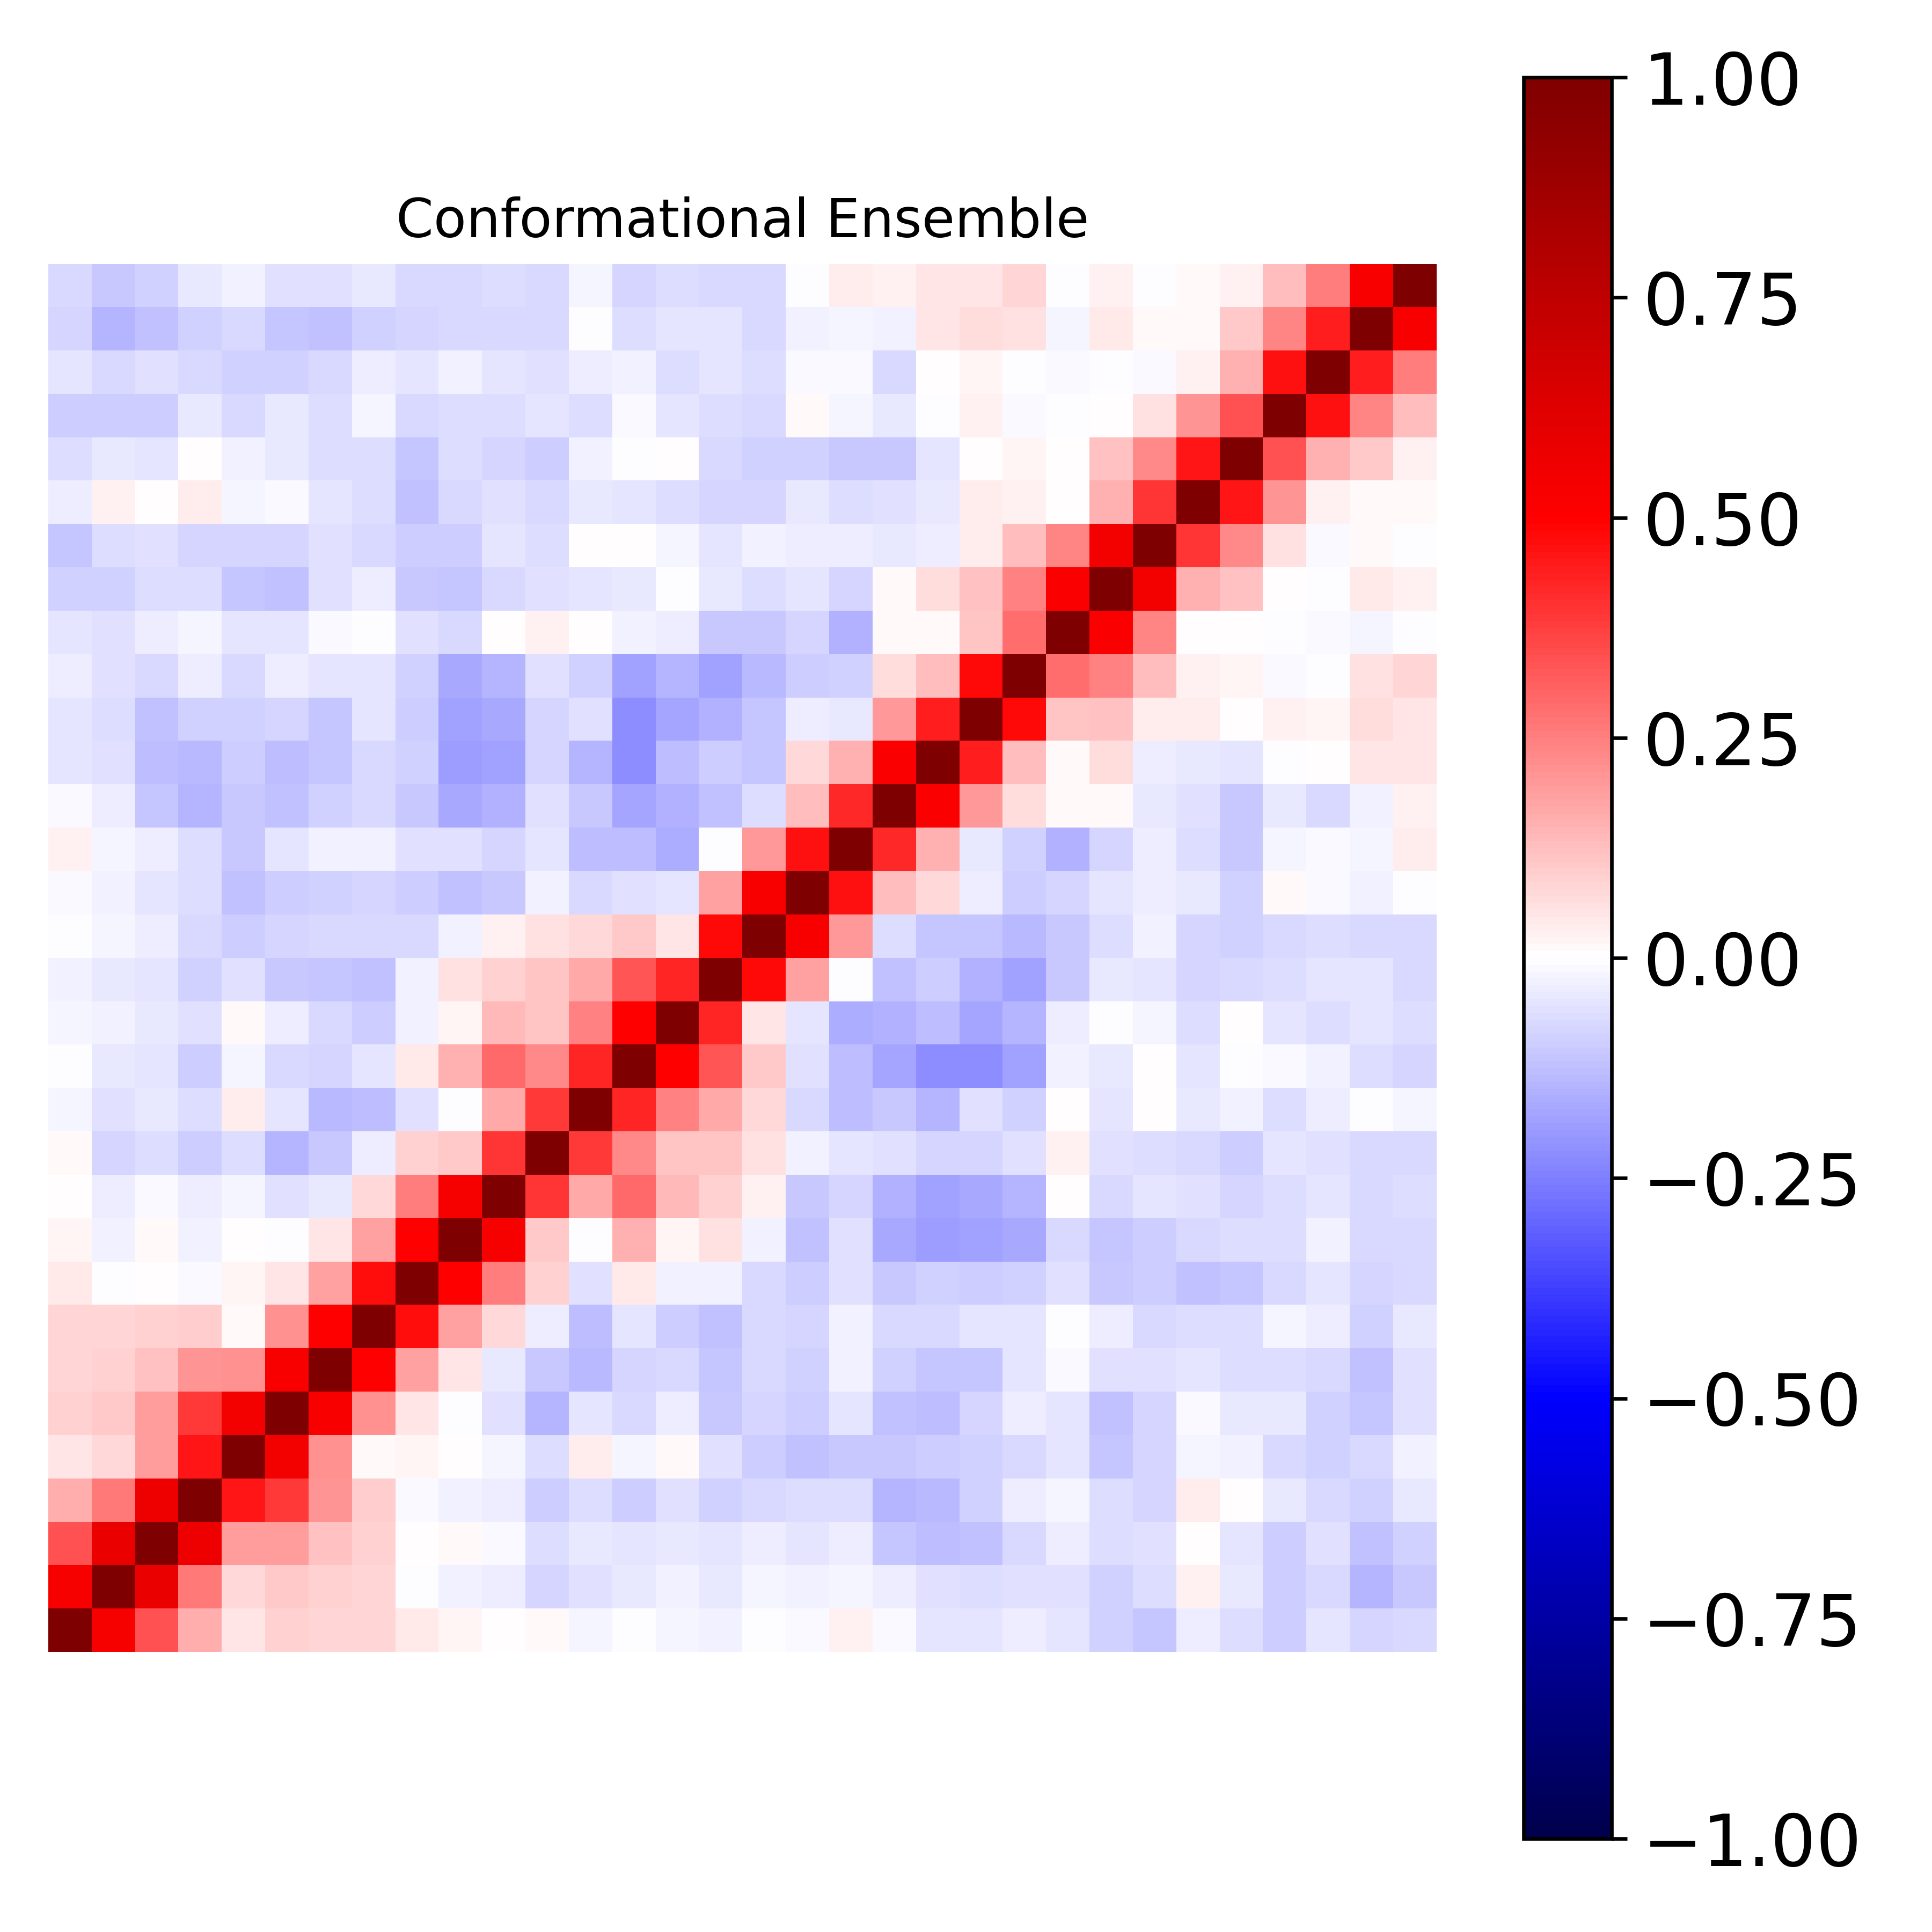

The file beside this chart, header and first rows:
1.000000000000000000e+00, 5.259547550406094008e-01, 3.365444253625127224e-01, 1.592374719261681060e-01, 5.031566054423934620e-02, 9.175178510316700509e-02, 8.537000261488175701e-02, 8.269813358628878841e-02, 4.255429836946784949e-02, 2.224058771868005907e-02, 4.964504578521461431e-03, 1.462522296162107119e-02, -2.164788619749060880e-02, -4.459900173645656163e-03, -1.694888891310448661e-02, -2.467506026295424384e-02, -2.362956947788467325e-03, -9.702332913013842625e-03, 2.716735908290627763e-02, -8.658876980896281980e-03, -4.717801367334216456e-02, -5.104452128509291003e-02, -3.540840007733594974e-02, -4.822227422107213529e-02
5.259547550406094008e-01, 1.000000000000000000e+00, 5.751237824649844121e-01, 2.643487993779360945e-01, 7.709584377715622550e-02, 1.077813969358053098e-01, 9.052224016691155783e-02, 8.204655135238170249e-02, -1.517994259614630298e-03, -2.784520596920116858e-02, -3.351006963171788283e-02, -8.434434909718575846e-02, -5.965239745124518295e-02, -4.334791688065646464e-02, -2.756294412542764638e-02, -4.518091185390612358e-02, -1.838285700388841981e-02, -2.872643994980908499e-02, -1.826328013818709003e-02, -3.563847722854716904e-02, -6.085758807257587999e-02, -6.468917595547354904e-02, -6.056569781600049107e-02, -5.820743853267179579e-02
3.365444253625127224e-01, 5.751237824649844121e-01, 1.000000000000000000e+00, 5.564860073299482401e-01, 1.911534427729886243e-01, 1.906231660808878625e-01, 1.195213924209864997e-01, 8.977879068333600998e-02, 5.136358313925560616e-03, 9.988295433461637576e-03, -1.036847689104173145e-02, -6.304468583312336505e-02, -4.150675188689555151e-02, -4.751572216632717061e-02, -4.090799729093171078e-02, -5.410681117542660151e-02, -3.792754241107418323e-02, -4.929850754736834345e-02, -3.528132264420955067e-02, -1.095206140865566669e-01, -1.288958665895260924e-01, -1.172388995305868042e-01, -7.433189146785984525e-02, -3.711918418818470344e-02
1.592374719261681060e-01, 2.643487993779360945e-01, 5.564860073299482401e-01, 1.000000000000000000e+00, 4.601568222157088606e-01, 3.874848967511023701e-01, 2.042127531425105835e-01, 9.744654152209214493e-02, -9.548210674592778890e-03, -2.460263995010484456e-02, -3.485405866965356203e-02, -9.737078701984963613e-02, -6.585756519898636197e-02, -9.953541275815933065e-02, -5.981357773248249105e-02, -9.361946157964733117e-02, -7.439726231137491763e-02, -6.257322814794963328e-02, -6.810424330881925670e-02, -1.474057318760048640e-01, -1.343172462952616497e-01, -8.788296252465424563e-02, -3.256482730470218467e-02, -1.949453987647201819e-02
5.031566054423934620e-02, 7.709584377715622550e-02, 1.911534427729886243e-01, 4.601568222157088606e-01, 1.000000000000000000e+00, 5.426047281148780321e-01, 2.117052910007929112e-01, 8.363304522344986933e-03, 2.140757214283054224e-02, 5.884132821435634824e-04, -2.004504241232507936e-02, -6.481894260656155538e-02, 3.351038352008711696e-02, -1.755286909234991463e-02, 1.561650508188079656e-02, -6.139908250585170146e-02, -9.786551562424886108e-02, -1.225393738744572636e-01, -1.070416388614949393e-01, -1.023898234719139572e-01, -1.009426896751660918e-01, -9.008672389325235452e-02, -7.764011192480813062e-02, -5.157888587570164107e-02
9.175178510316700509e-02, 1.077813969358053098e-01, 1.906231660808878625e-01, 3.874848967511023701e-01, 5.426047281148780321e-01, 1.000000000000000000e+00, 5.221895217123254662e-01, 2.122111240041781310e-01, 5.035636383022479290e-02, -3.401321637165252536e-03, -6.234756666073040798e-02, -1.478236180120247600e-01, -4.814880181735603504e-02, -7.360321368561242861e-02, -3.870558845162800493e-02, -1.041307664383146897e-01, -8.343207250168963030e-02, -9.731010185949764968e-02, -5.174002183387851894e-02, -1.200522701444924345e-01, -1.302714941307704932e-01, -8.274451478871142074e-02, -3.201238721884459154e-02, -5.303999796751503182e-02
8.537000261488175701e-02, 9.052224016691155783e-02, 1.195213924209864997e-01, 2.042127531425105835e-01, 2.117052910007929112e-01, 5.221895217123254662e-01, 1.000000000000000000e+00, 4.951527372460848841e-01, 1.856460639825346370e-01, 4.970357970328377617e-02, -4.050080192163792170e-02, -1.086917765419809362e-01, -1.337616117540924021e-01, -8.276093735120847172e-02, -7.285428951825394239e-02, -1.148993229980060093e-01, -7.202158019905544051e-02, -8.808097261777221576e-02, -3.094324225242370274e-02, -9.038689714212702619e-02, -1.147999182394007778e-01, -1.126841335155999158e-01, -4.695859129452959607e-02, -1.395598658776825950e-02
8.269813358628878841e-02, 8.204655135238170249e-02, 8.977879068333600998e-02, 9.744654152209214493e-02, 8.363304522344986933e-03, 2.122111240041781310e-01, 4.951527372460848841e-01, 1.000000000000000000e+00, 4.739461905806493514e-01, 1.865652691771985672e-01, 7.134583852232036227e-02, -3.365470939625797575e-02, -1.306021234660616481e-01, -5.096821291051724379e-02, -9.696852376555857578e-02, -1.222492542409039096e-01, -7.058776337771159592e-02, -7.989360363522843289e-02, -2.749743912479570701e-02, -7.587748147326303649e-02, -7.482152711175603377e-02, -4.707660234454054404e-02, -4.965515153073669224e-02, -6.530242091205618916e-03
4.255429836946784949e-02, -1.517994259614630298e-03, 5.136358313925560616e-03, -9.548210674592778890e-03, 2.140757214283054224e-02, 5.035636383022479290e-02, 1.856460639825346370e-01, 4.739461905806493514e-01, 1.000000000000000000e+00, 4.992761140433456535e-01, 2.549255765419539688e-01, 8.710479311107022227e-02, -5.787532564906257976e-02, 4.295148339334407817e-02, -2.627047858059856564e-02, -2.922999086606601488e-02, -7.467387205582660947e-02, -9.834608461868006579e-02, -6.057225887891381361e-02, -1.078329379209347627e-01, -9.247202607872777314e-02, -9.991170432429387349e-02, -8.965044634229885068e-02, -5.587564476359943577e-02
2.224058771868005907e-02, -2.784520596920116858e-02, 9.988295433461637576e-03, -2.460263995010484456e-02, 5.884132821435634824e-04, -3.401321637165252536e-03, 4.970357970328377617e-02, 1.865652691771985672e-01, 4.992761140433456535e-01, 1.000000000000000000e+00, 5.243174391697982273e-01, 1.083481505275388362e-01, -6.291706136949754696e-03, 1.535941617066486353e-01, 1.694290829769725185e-02, 5.598877920267728014e-02, -2.392017823974434271e-02, -1.180053117364235626e-01, -6.121049275661001599e-02, -1.673070971224885906e-01, -1.914626794755438233e-01, -1.840004216386423863e-01, -1.697747852921556999e-01, -7.572518731605670794e-02
4.964504578521461431e-03, -3.351006963171788283e-02, -1.036847689104173145e-02, -3.485405866965356203e-02, -2.004504241232507936e-02, -6.234756666073040798e-02, -4.050080192163792170e-02, 7.134583852232036227e-02, 2.549255765419539688e-01, 5.243174391697982273e-01, 1.000000000000000000e+00, 3.974431485961377186e-01, 1.680103018171174023e-01, 2.905579270697863370e-01, 1.382227938986892168e-01, 9.351302059324621829e-02, 2.796694111947872416e-02, -1.070732823937689537e-01, -7.990787092255624557e-02, -1.534469635841107238e-01, -1.823135527968948177e-01, -1.651619709367325717e-01, -1.455890701692667821e-01, 1.304910483296596895e-05
1.462522296162107119e-02, -8.434434909718575846e-02, -6.304468583312336505e-02, -9.737078701984963613e-02, -6.481894260656155538e-02, -1.478236180120247600e-01, -1.086917765419809362e-01, -3.365470939625797575e-02, 8.710479311107022227e-02, 1.083481505275388362e-01, 3.974431485961377186e-01, 1.000000000000000000e+00, 3.828328961868998070e-01, 2.271689309447192662e-01, 1.166377787894795071e-01, 1.163688090563507888e-01, 5.480875211859090324e-02, -3.113382272866400957e-02, -4.706878258769829626e-02, -5.904700388473643757e-02, -7.978399325239213247e-02, -8.149534014885372046e-02, -6.007727984503605234e-02, 2.527202796398592480e-02
-2.164788619749060880e-02, -5.965239745124518295e-02, -4.150675188689555151e-02, -6.585756519898636197e-02, 3.351038352008711696e-02, -4.814880181735603504e-02, -1.337616117540924021e-01, -1.306021234660616481e-01, -5.787532564906257976e-02, -6.291706136949754696e-03, 1.680103018171174023e-01, 3.828328961868998070e-01, 1.000000000000000000e+00, 4.239434235722087663e-01, 2.483684081970170265e-01, 1.675989200317750949e-01, 7.418466086606545495e-02, -7.332157210506295986e-02, -1.285122446483794867e-01, -1.071752041617235890e-01, -1.416444179058296005e-01, -5.830786363641659448e-02, -8.992544912671733559e-02, 7.330458820961248401e-03
-4.459900173645656163e-03, -4.334791688065646464e-02, -4.751572216632717061e-02, -9.953541275815933065e-02, -1.755286909234991463e-02, -7.360321368561242861e-02, -8.276093735120847172e-02, -5.096821291051724379e-02, 4.295148339334407817e-02, 1.535941617066486353e-01, 2.905579270697863370e-01, 2.271689309447192662e-01, 4.239434235722087663e-01, 1.000000000000000000e+00, 4.944592986282279612e-01, 3.338909711903031985e-01, 1.073972379903170848e-01, -5.606757577021465738e-02, -1.285057016067532032e-01, -1.749039640990378286e-01, -2.253757166063606598e-01, -2.232688968575946287e-01, -1.857928387685148230e-01, -2.982705105672632528e-02
-1.694888891310448661e-02, -2.756294412542764638e-02, -4.090799729093171078e-02, -5.981357773248249105e-02, 1.561650508188079656e-02, -3.870558845162800493e-02, -7.285428951825394239e-02, -9.696852376555857578e-02, -2.627047858059856564e-02, 1.694290829769725185e-02, 1.382227938986892168e-01, 1.166377787894795071e-01, 2.483684081970170265e-01, 4.944592986282279612e-01, 1.000000000000000000e+00, 4.239258972856740915e-01, 4.695394324938712005e-02, -4.836267133255370970e-02, -1.587076946468402860e-01, -1.510331580560235198e-01, -1.322014069760639454e-01, -1.729151122682470731e-01, -1.449964412483865650e-01, -3.756290492489899185e-02
-2.467506026295424384e-02, -4.518091185390612358e-02, -5.410681117542660151e-02, -9.361946157964733117e-02, -6.139908250585170146e-02, -1.041307664383146897e-01, -1.148993229980060093e-01, -1.222492542409039096e-01, -2.922999086606601488e-02, 5.598877920267728014e-02, 9.351302059324621829e-02, 1.163688090563507888e-01, 1.675989200317750949e-01, 3.338909711903031985e-01, 4.239258972856740915e-01, 1.000000000000000000e+00, 4.808584473625668876e-01, 1.840247829322769202e-01, -2.806727502169404764e-03, -1.233022106974218796e-01, -9.545018356959954209e-02, -1.555692834179808748e-01, -1.809965603879464813e-01, -1.083943740353593560e-01
-2.362956947788467325e-03, -1.838285700388841981e-02, -3.792754241107418323e-02, -7.439726231137491763e-02, -9.786551562424886108e-02, -8.343207250168963030e-02, -7.202158019905544051e-02, -7.058776337771159592e-02, -7.467387205582660947e-02, -2.392017823974434271e-02, 2.796694111947872416e-02, 5.480875211859090324e-02, 7.418466086606545495e-02, 1.073972379903170848e-01, 4.695394324938712005e-02, 4.808584473625668876e-01, 1.000000000000000000e+00, 5.201184329431854936e-01, 1.971163593812748360e-01, -6.479334438073196256e-02, -1.152745481170074776e-01, -1.170894721778390352e-01, -1.356329514911996659e-01, -1.061444826584289902e-01
-9.702332913013842625e-03, -2.872643994980908499e-02, -4.929850754736834345e-02, -6.257322814794963328e-02, -1.225393738744572636e-01, -9.731010185949764968e-02, -8.808097261777221576e-02, -7.989360363522843289e-02, -9.834608461868006579e-02, -1.180053117364235626e-01, -1.070732823937689537e-01, -3.113382272866400957e-02, -7.332157210506295986e-02, -5.606757577021465738e-02, -4.836267133255370970e-02, 1.840247829322769202e-01, 5.201184329431854936e-01, 1.000000000000000000e+00, 4.640767023919205037e-01, 1.256870309827181620e-01, 7.284419256193523651e-02, -3.615576882268176778e-02, -9.886775357786718732e-02, -8.205868752975060965e-02
2.716735908290627763e-02, -1.826328013818709003e-02, -3.528132264420955067e-02, -6.810424330881925670e-02, -1.070416388614949393e-01, -5.174002183387851894e-02, -3.094324225242370274e-02, -2.749743912479570701e-02, -6.057225887891381361e-02, -6.121049275661001599e-02, -7.990787092255624557e-02, -4.706878258769829626e-02, -1.285122446483794867e-01, -1.285057016067532032e-01, -1.587076946468402860e-01, -2.806727502169404764e-03, 1.971163593812748360e-01, 4.640767023919205037e-01, 1.000000000000000000e+00, 4.217565147445855867e-01, 1.553043568842118749e-01, -4.087025216058802479e-02, -8.981915208566899900e-02, -1.536783637929096669e-01
-8.658876980896281980e-03, -3.563847722854716904e-02, -1.095206140865566669e-01, -1.474057318760048640e-01, -1.023898234719139572e-01, -1.200522701444924345e-01, -9.038689714212702619e-02, -7.587748147326303649e-02, -1.078329379209347627e-01, -1.673070971224885906e-01, -1.534469635841107238e-01, -5.904700388473643757e-02, -1.071752041617235890e-01, -1.749039640990378286e-01, -1.510331580560235198e-01, -1.233022106974218796e-01, -6.479334438073196256e-02, 1.256870309827181620e-01, 4.217565147445855867e-01, 1.000000000000000000e+00, 5.128599914960895179e-01, 2.018796582721749111e-01, 6.269509605044806810e-02, 1.075854185842669251e-02
-4.717801367334216456e-02, -6.085758807257587999e-02, -1.288958665895260924e-01, -1.343172462952616497e-01, -1.009426896751660918e-01, -1.302714941307704932e-01, -1.147999182394007778e-01, -7.482152711175603377e-02, -9.247202607872777314e-02, -1.914626794755438233e-01, -1.823135527968948177e-01, -7.978399325239213247e-02, -1.416444179058296005e-01, -2.253757166063606598e-01, -1.322014069760639454e-01, -9.545018356959954209e-02, -1.152745481170074776e-01, 7.284419256193523651e-02, 1.553043568842118749e-01, 5.128599914960895179e-01, 1.000000000000000000e+00, 4.443295568455021272e-01, 1.298310803652941714e-01, 1.503029058372572051e-02
-5.104452128509291003e-02, -6.468917595547354904e-02, -1.172388995305868042e-01, -8.788296252465424563e-02, -9.008672389325235452e-02, -8.274451478871142074e-02, -1.126841335155999158e-01, -4.707660234454054404e-02, -9.991170432429387349e-02, -1.840004216386423863e-01, -1.651619709367325717e-01, -8.149534014885372046e-02, -5.830786363641659448e-02, -2.232688968575946287e-01, -1.729151122682470731e-01, -1.555692834179808748e-01, -1.170894721778390352e-01, -3.615576882268176778e-02, -4.087025216058802479e-02, 2.018796582721749111e-01, 4.443295568455021272e-01, 1.000000000000000000e+00, 4.815563889515102614e-01, 1.133736591372150604e-01
-3.540840007733594974e-02, -6.056569781600049107e-02, -7.433189146785984525e-02, -3.256482730470218467e-02, -7.764011192480813062e-02, -3.201238721884459154e-02, -4.695859129452959607e-02, -4.965515153073669224e-02, -8.965044634229885068e-02, -1.697747852921556999e-01, -1.455890701692667821e-01, -6.007727984503605234e-02, -8.992544912671733559e-02, -1.857928387685148230e-01, -1.449964412483865650e-01, -1.809965603879464813e-01, -1.356329514911996659e-01, -9.886775357786718732e-02, -8.981915208566899900e-02, 6.269509605044806810e-02, 1.298310803652941714e-01, 4.815563889515102614e-01, 1.000000000000000000e+00, 2.864377646654624465e-01
-4.822227422107213529e-02, -5.820743853267179579e-02, -3.711918418818470344e-02, -1.949453987647201819e-02, -5.157888587570164107e-02, -5.303999796751503182e-02, -1.395598658776825950e-02, -6.530242091205618916e-03, -5.587564476359943577e-02, -7.572518731605670794e-02, 1.304910483296596895e-05, 2.527202796398592480e-02, 7.330458820961248401e-03, -2.982705105672632528e-02, -3.756290492489899185e-02, -1.083943740353593560e-01, -1.061444826584289902e-01, -8.205868752975060965e-02, -1.536783637929096669e-01, 1.075854185842669251e-02, 1.503029058372572051e-02, 1.133736591372150604e-01, 2.864377646654624465e-01, 1.000000000000000000e+00
-9.011658153259743953e-02, -8.719142733930526634e-02, -6.510933189641139596e-02, -6.368617665374801118e-02, -1.110740738379203396e-01, -1.184090405142865787e-01, -5.882153123232258807e-02, -3.860724680074979070e-02, -1.050207319040031145e-01, -1.167774814911100995e-01, -7.585826894541435050e-02, -5.634669529144687578e-02, -5.185189848835089488e-02, -4.173741160032757441e-02, -4.718272491567536593e-03, -4.087263587669399956e-02, -7.008588717797756273e-02, -4.717868043136581868e-02, -8.422562629494090292e-02, 1.427761315073136292e-02, 6.645085250129706411e-02, 1.205999335640299541e-01, 2.477634943594418382e-01, 5.089126511611885562e-01
-1.127645340806200519e-01, -6.937989439408136227e-02, -5.820576531802568176e-02, -7.864524562359860582e-02, -8.071238324474466763e-02, -8.133015118509974439e-02, -6.148000249302223996e-02, -7.315715096951795615e-02, -1.013960718063630362e-01, -9.451822322161987366e-02, -5.287329541769087565e-02, -6.601148255352358440e-02, 4.267109450352835585e-03, 5.854864034000967395e-03, -1.865399305008202252e-02, -5.375042800364376178e-02, -3.044713295765047803e-02, -3.460323912381026851e-02, -3.818566136673223060e-02, -4.136336426364108781e-02, -3.435304952922865751e-02, 3.807272565655817759e-02, 1.323334156073733558e-01, 2.405468008815730141e-01
-3.390755231686724130e-02, 2.520164817008325661e-02, 5.115190197475630828e-03, 3.593170824521985801e-02, -1.987208326021495247e-02, -1.493751588416127908e-02, -5.152305380816452063e-02, -6.531917081865501462e-02, -1.202165104828643999e-01, -7.555099114159895268e-02, -5.726213092168041391e-02, -7.132577736913818522e-02, -4.505978809333928414e-02, -5.118952526619271332e-02, -6.927794400049888668e-02, -8.336110431594380421e-02, -8.585067458726304557e-02, -4.389506348807511310e-02, -6.836570805791103433e-02, -5.661813266457504934e-02, -3.971140877969213390e-02, 3.584160026869658705e-02, 2.383207452736964965e-02, 4.033520493188510504e-03
-6.927317513113905034e-02, -4.341097912341288639e-02, -5.036201949916471049e-02, 6.955592425674510422e-03, -2.701698140128470579e-02, -4.641948887726986273e-02, -6.661654446002091001e-02, -6.381002179960772180e-02, -1.121488927338661207e-01, -6.867529639796302043e-02, -8.260298661118160857e-02, -1.000329664511414168e-01, -2.764526944287118426e-02, -3.599403147566805281e-03, 1.685230034940287227e-03, -7.040962093312250203e-02, -8.776880401016994016e-02, -8.647251790301414831e-02, -1.088827594723381087e-01, -1.080820965567358682e-01, -4.754093491067421656e-02, 5.574749720131780967e-03, 1.590363827042442016e-02, 7.518962394356475121e-03
-9.787479975714763469e-02, -9.455454878803008778e-02, -9.637317368425950270e-02, -4.614218795708371901e-02, -7.492176773436677595e-02, -4.621941922006666398e-02, -6.392582022382187201e-02, -1.916753132903826345e-02, -7.355622081322524264e-02, -6.509566740457475853e-02, -6.308268561805975561e-02, -5.454200764537367463e-02, -6.858753686828632234e-02, -9.710419210115455932e-03, -5.435567854428316470e-02, -6.524523517670628714e-02, -7.553093535181301665e-02, 1.336255041449412907e-02, -2.094838870036265163e-02, -3.923986974824869578e-02, -1.967023625502930520e-04, 2.559516187563537493e-02, -9.345822049664161829e-03, -5.003905529317754890e-03
-5.026125890194078211e-02, -7.639979732219427666e-02, -5.547881885033853488e-02, -7.264189045344215945e-02, -9.102564237601470931e-02, -9.061074588391541951e-02, -7.537869523448319231e-02, -3.398463498559065737e-02, -5.166788945286741874e-02, -2.784076116426155434e-02, -4.954112230200478223e-02, -5.471357389023797507e-02, -3.334645829062002353e-02, -2.860203248696925951e-02, -6.616360817703489938e-02, -4.943372323254129758e-02, -6.832463573556064873e-02, -8.159180107210993807e-03, -1.497170745356231000e-02, -7.492029447885441285e-02, 2.643688506987541299e-03, 1.920206528818652753e-02, -2.206434886119085399e-03, -1.123202217189064184e-02
-8.412222580922773529e-02, -1.456962002117571375e-01, -1.206783485121826205e-01, -9.238831319508708506e-02, -7.564648523982593631e-02, -1.143956318333693017e-01, -1.209732583223068897e-01, -8.840775959297551834e-02, -8.435540816487595295e-02, -7.332240576382674513e-02, -7.711757062958922437e-02, -7.369237374387460626e-02, -4.587733547654944052e-03, -6.705203275661679452e-02, -4.983050832258949236e-02, -5.283453802100961799e-02, -7.225744645085892259e-02, -3.021600164007120018e-02, -1.669116010137170272e-02, -2.843895698708999095e-02, 4.767839141387598956e-02, 6.835286684419250580e-02, 5.870782711564847406e-02, -1.751872775262143175e-02
-7.084926566735173792e-02, -1.046402475650965863e-01, -8.971248693292006859e-02, -4.159345654170387707e-02, -2.785340781305763874e-02, -5.725152738782967460e-02, -5.647694156307667829e-02, -4.381533201511379066e-02, -7.588622815578913161e-02, -7.087422731770547102e-02, -6.961681263855752644e-02, -7.610960119386496470e-02, -2.300311073042192109e-02, -8.508969647512654166e-02, -6.268762017516479879e-02, -7.129945920717359331e-02, -7.595173073144587117e-02, -5.995485083801398163e-03, 3.680755225446350615e-02, 2.830750154854451764e-02, 5.268150985291365079e-02, 5.025456130586273412e-02, 8.311901754101738704e-02, -3.264119967762239925e-03
